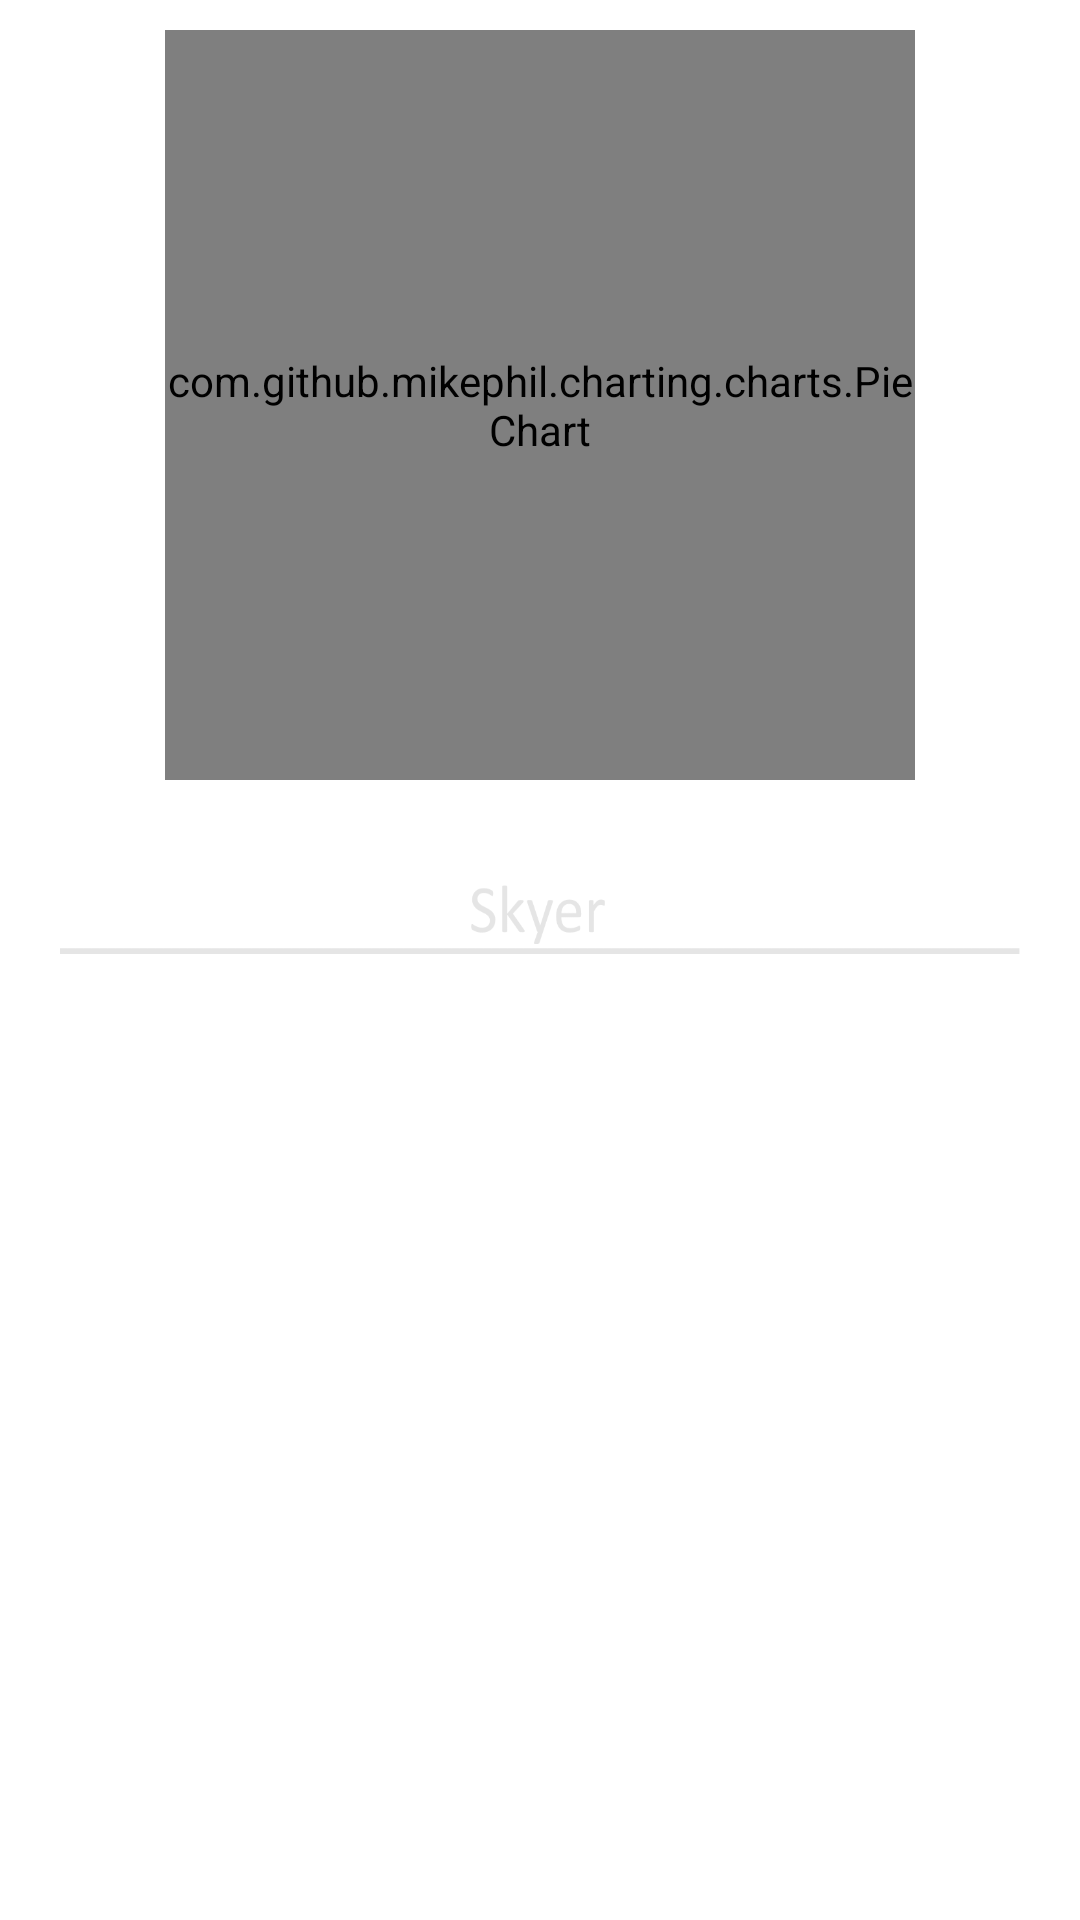

Produce the Android XML layout that renders to this screen, including the resource entries it uses.
<!-- AndroidManifest.xml: application theme AppTheme -->
<!-- res/layout/fragment_favorit_detailed.xml -->
<?xml version="1.0" encoding="utf-8"?>
<androidx.constraintlayout.widget.ConstraintLayout xmlns:android="http://schemas.android.com/apk/res/android"
    xmlns:app="http://schemas.android.com/apk/res-auto"
    android:orientation="vertical"
    android:layout_width="match_parent"
    android:layout_height="match_parent"
    android:background="@android:color/white">

    <com.github.mikephil.charting.charts.PieChart
        android:id="@+id/chart1"
        android:layout_width="250dp"
        android:layout_height="250dp"
        android:layout_marginStart="0dp"
        android:layout_marginEnd="0dp"
        android:layout_marginTop="10dp"
        app:layout_constraintStart_toStartOf="parent"
        app:layout_constraintEnd_toEndOf="parent"
        app:layout_constraintTop_toTopOf="parent"/>

    <ImageView
        android:id="@+id/skyerLine"
        android:layout_width="0dp"
        android:layout_height="23dp"
        android:layout_marginStart="20dp"
        android:layout_marginTop="35dp"
        android:layout_marginEnd="20dp"
        android:background="@drawable/skyer_line"
        android:scaleType="centerCrop"
        app:layout_constraintEnd_toEndOf="parent"
        app:layout_constraintStart_toStartOf="parent"
        app:layout_constraintTop_toBottomOf="@+id/chart1" />

    <ListView
        android:id="@+id/listView"
        android:layout_width="fill_parent"
        android:layout_height="match_parent"
        android:layout_marginStart="36dp"
        android:layout_marginTop="330dp"
        android:layout_marginBottom="20dp"
        android:layout_marginEnd="36dp"
        android:divider="@null"
        app:layout_constraintStart_toStartOf="parent"
        app:layout_constraintEnd_toEndOf="parent"
        app:layout_constraintTop_toBottomOf="@id/skyerLine"
        app:layout_constraintBottom_toBottomOf="parent"/>

</androidx.constraintlayout.widget.ConstraintLayout>
<!-- resources referenced by this layout -->
<resources>
  <!-- drawable skyer_line: png bitmap (drawable-v24, 7220 bytes) -->
  <style name="AppTheme" parent="Theme.AppCompat.Light.DarkActionBar">
          
          <item name="colorPrimary">@color/colorWhite</item>
          <item name="colorPrimaryDark">@color/colorLightGrey</item>
          <item name="android:textColorPrimary">@color/colorBlack87Op</item>
          <item name="colorAccent">@color/colorLightBlue</item>
          <item name="android:statusBarColor">@color/colorLightGrey</item>
          <item name="android:windowLightStatusBar">true</item>
      </style>
  <color name="colorWhite">#FFFFFF</color>
  <color name="colorLightGrey">#e8e8e8</color>
  <color name="colorBlack87Op">#DE000000</color>
  <color name="colorLightBlue">#00BCD4</color>
</resources>
